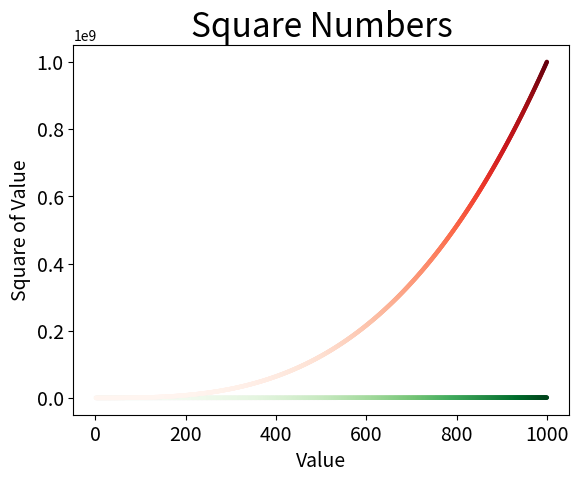

Generate this figure with matplotlib:
import matplotlib.pyplot as plt

x_values = list(range(1, 1001))
y_values = [x**2 for x in x_values]
plt.scatter(x_values, y_values, c=y_values, cmap=plt.cm.Greens,
            s=10, edgecolors='none')

x_values_cub = list(range(1, 1001))
y_values_cub = [x**3 for x in x_values_cub]
plt.scatter(x_values_cub, y_values_cub, c=y_values_cub, cmap=plt.cm.Reds,
            s=10, edgecolors='none')

# Назначение заголовка диаграммы и меток осей.
plt.title("Square Numbers", fontsize=24)
plt.xlabel("Value", fontsize=14)
plt.ylabel("Square of Value", fontsize=14)

# Назначение диапазона для каждой оси.
# plt.axis([0, 1100, 0, 1100000])

# Назначение размера шрифта делений на осях.
plt.tick_params(axis='both', which="major", labelsize=14)
plt.show()
# plt.savefig('squares_plot.png', bbox_inches="tight")